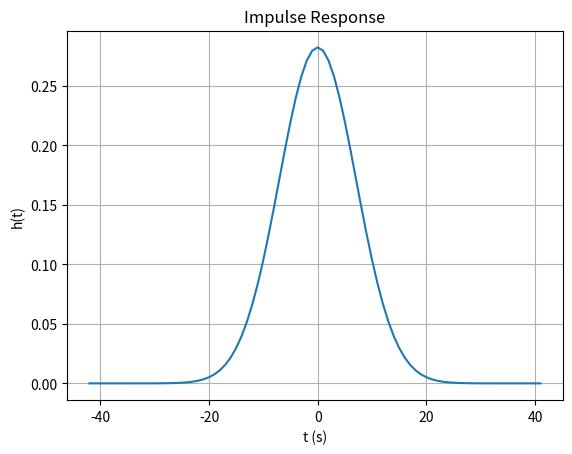
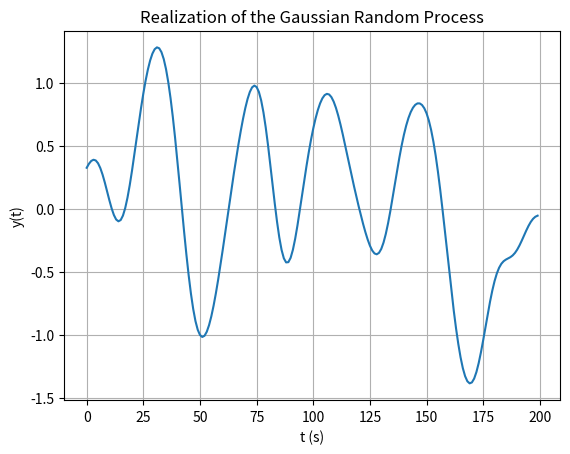

Reproduce these figures in Python, in order.
import numpy as np
import matplotlib.pyplot as plt

def generate_synthetic_data(Np=200, Nm=21, T=10):
    """
    Generates a synthetic Gaussian random process by passing white Gaussian noise through a Gaussian filter.
    """
    Nprev = 2 * Nm
    t_h = np.arange(-Nprev, Nprev)
    h = np.exp(-(t_h / T) ** 2)  # Gaussian impulse response
    h = h / np.linalg.norm(h)
    
    x = np.random.randn(Np)  # White Gaussian process
    y = np.convolve(x, h, mode='same')  # Filtered Gaussian process
    t = np.arange(len(y))
    
    return t, y, t_h, h

def plot_impulse_response(t_h, h):
    """Plots the impulse response of the Gaussian filter."""
    plt.figure()
    plt.plot(t_h, h)
    plt.grid()
    plt.xlabel('t (s)')
    plt.ylabel('h(t)')
    plt.title('Impulse Response')
    plt.show()

def plot_realization(t, y):
    """Plots a realization of the Gaussian random process."""
    plt.figure()
    plt.plot(t, y)
    plt.grid()
    plt.xlabel('t (s)')
    plt.ylabel('y(t)')
    plt.title('Realization of the Gaussian Random Process')
    plt.show()

def main():
    t, y, t_h, h = generate_synthetic_data()
    plot_impulse_response(t_h, h)
    plot_realization(t, y)
    
if __name__ == "__main__":
    main()